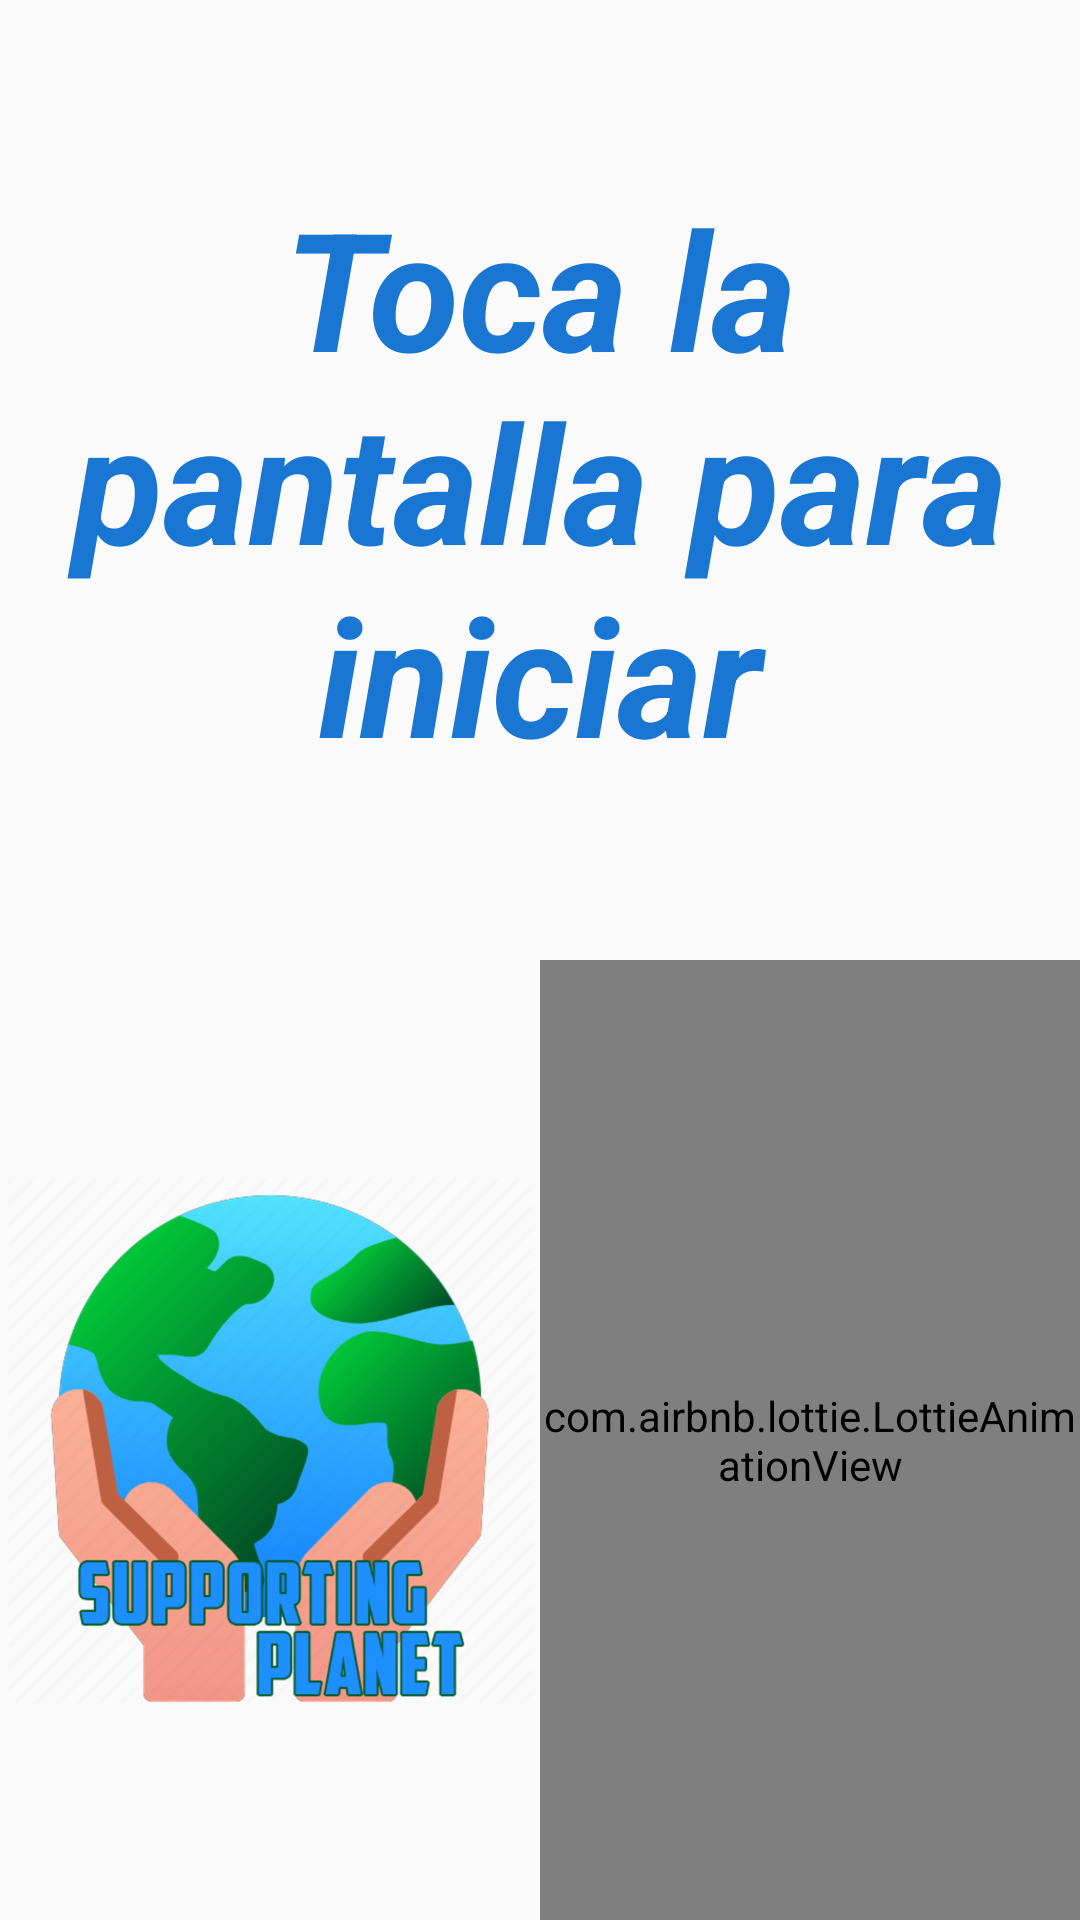

Layout XML and referenced resources for this Android screen:
<!-- AndroidManifest.xml: application theme AppTheme -->
<!-- res/layout/activity_espera.xml -->
<?xml version="1.0" encoding="utf-8"?>
<androidx.constraintlayout.widget.ConstraintLayout xmlns:android="http://schemas.android.com/apk/res/android"
    xmlns:app="http://schemas.android.com/apk/res-auto"
    xmlns:tools="http://schemas.android.com/tools"
    android:layout_width="match_parent"
    android:layout_height="match_parent"
    tools:context=".Ventanas.Administrador.EsperaActivity">

    <LinearLayout
        android:id="@+id/linearLayout"
        android:layout_width="match_parent"
        android:layout_height="match_parent"
        android:orientation="vertical"
        android:weightSum="2"
        android:layout_margin="@dimen/home_margin"
        android:clickable="true"
        android:focusable="true"
        >

        <TextView
            android:layout_width="match_parent"
            android:layout_height="0dp"
            android:layout_weight="1"
            android:text="Toca la pantalla para iniciar"
            android:textColor="@color/colorPrimary"
            android:textStyle="italic|bold"
            android:textSize="55sp"
            android:gravity="center"
            >

        </TextView>

        <LinearLayout
            android:layout_width="match_parent"
            android:layout_height="0dp"
            android:layout_weight="1"
            android:orientation="horizontal"
            android:weightSum="2"
            >

            <ImageView
                android:layout_width="0dp"
                android:layout_height="match_parent"
                android:layout_weight="1"
                android:src="@drawable/sp"
                >
            </ImageView>

            <com.airbnb.lottie.LottieAnimationView
                android:id="@+id/lav_thumbUp"
                android:layout_width="0dp"
                android:layout_height="match_parent"
                android:layout_weight="1"
                app:lottie_autoPlay="true"
                app:lottie_fileName="finger_click.json"
                app:lottie_loop="true"
                app:lottie_speed="1.25" />

        </LinearLayout>

    </LinearLayout>




</androidx.constraintlayout.widget.ConstraintLayout>
<!-- resources referenced by this layout -->
<resources>
  <color name="colorPrimary">#1976D2</color>
  <!-- drawable sp: png bitmap (drawable-hdpi, 61894 bytes) -->
  <style name="AppTheme" parent="Theme.AppCompat.Light.NoActionBar">
          
          <item name="colorPrimary">@color/colorPrimary</item>
          <item name="colorPrimaryDark">@color/colorPrimaryDark</item>
          <item name="colorAccent">@color/colorAccent</item>
      </style>
  <color name="colorPrimaryDark">#1976D2</color>
  <color name="colorAccent">#E040FB</color>
</resources>
